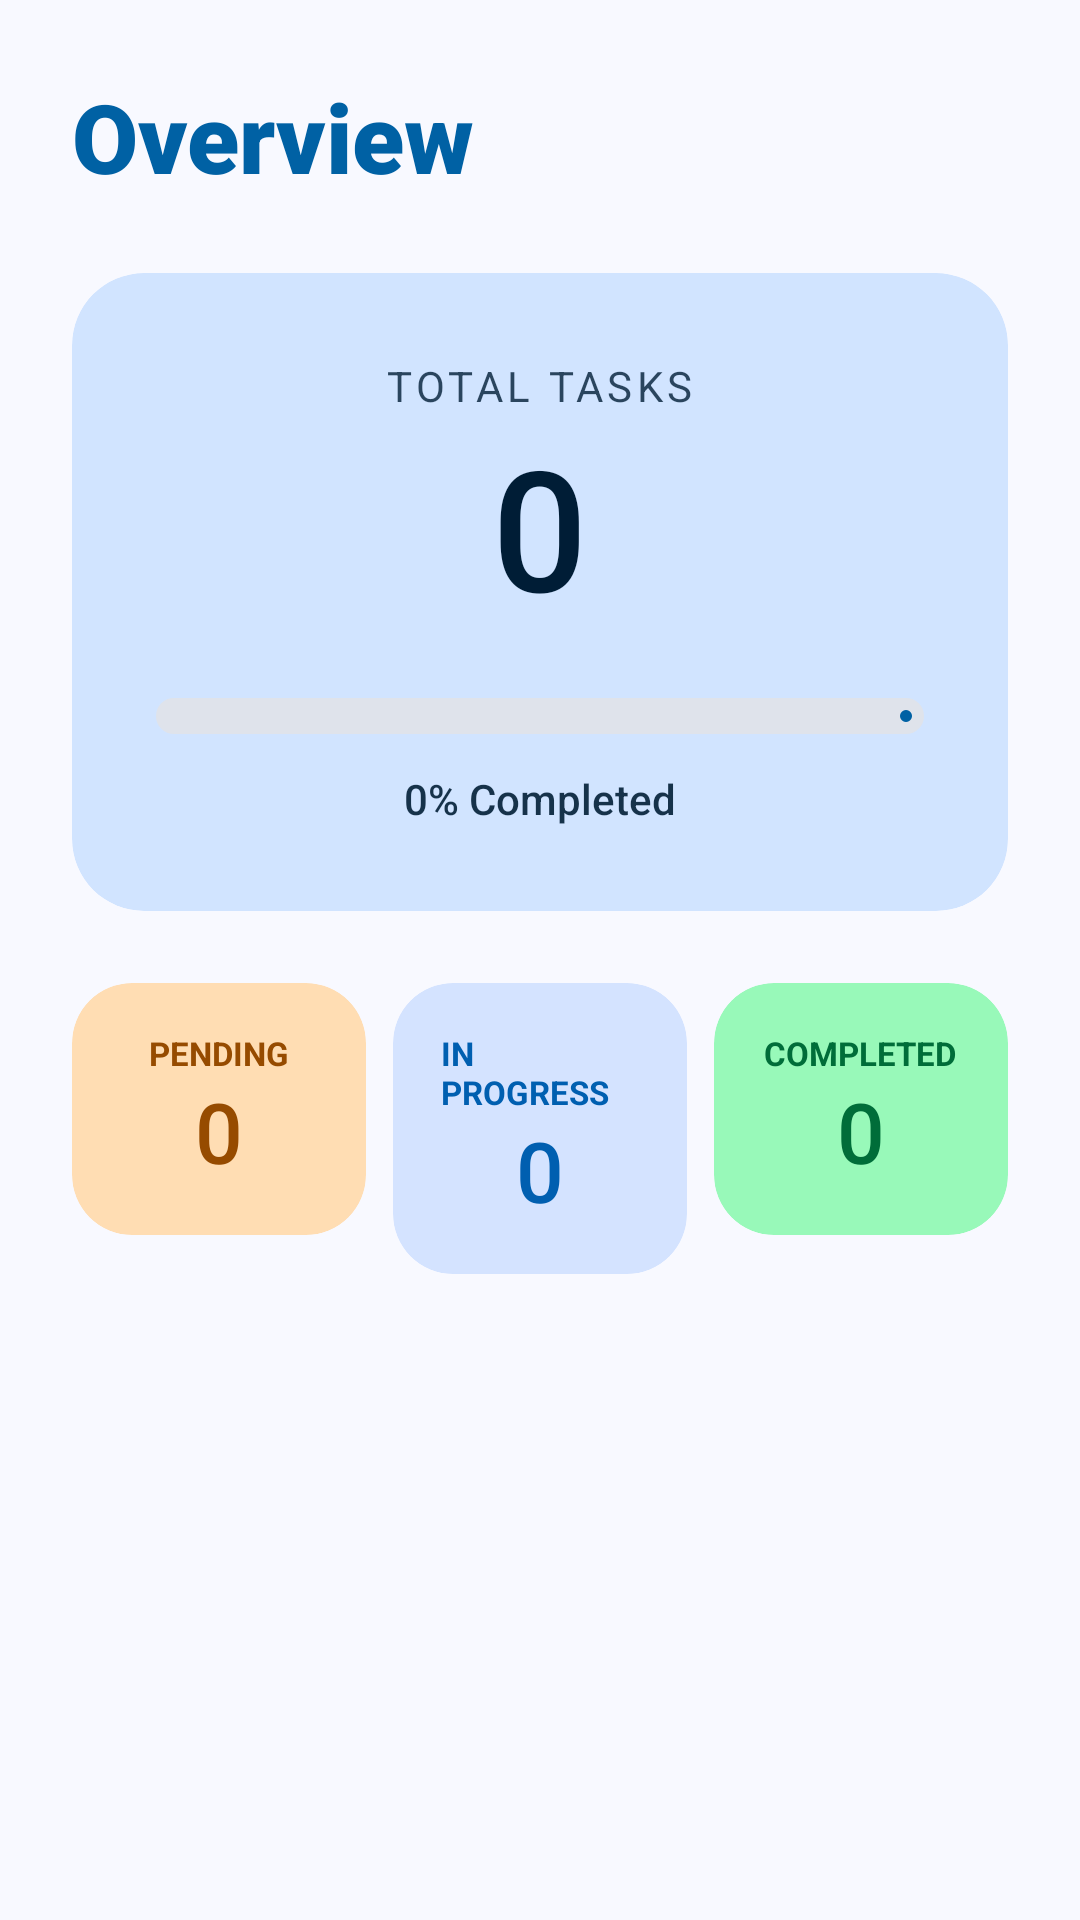

Layout XML and referenced resources for this Android screen:
<!-- AndroidManifest.xml: application theme Theme.AndroidMobileApplicationWithRESTAPIAndWebHosting -->
<!-- res/layout/fragment_dashboard.xml -->
<?xml version="1.0" encoding="utf-8"?>
<ScrollView xmlns:android="http://schemas.android.com/apk/res/android"
    xmlns:app="http://schemas.android.com/apk/res-auto"
    android:layout_width="match_parent"
    android:layout_height="match_parent"
    android:background="?android:attr/colorBackground"
    android:clipToPadding="false"
    android:scrollbarStyle="outsideOverlay">

    <LinearLayout
        android:layout_width="match_parent"
        android:layout_height="wrap_content"
        android:orientation="vertical"
        android:padding="24dp">

        <TextView
            android:layout_width="wrap_content"
            android:layout_height="wrap_content"
            android:text="@string/label_overview"
            android:textColor="?attr/colorPrimary"
            android:textSize="32sp"
            android:fontFamily="sans-serif-black"
            android:layout_marginBottom="24dp"/>

        <com.google.android.material.card.MaterialCardView
            android:layout_width="match_parent"
            android:layout_height="wrap_content"
            android:layout_marginBottom="24dp"
            app:cardCornerRadius="24dp"
            app:cardElevation="0dp"
            app:cardBackgroundColor="?attr/colorPrimaryContainer"
            app:strokeWidth="0dp">
            <LinearLayout
                android:layout_width="match_parent"
                android:layout_height="wrap_content"
                android:orientation="vertical"
                android:padding="28dp"
                android:gravity="center">
                <TextView
                    android:layout_width="wrap_content"
                    android:layout_height="wrap_content"
                    android:text="@string/label_total_tasks"
                    android:textSize="14sp"
                    android:textAllCaps="true"
                    android:letterSpacing="0.1"
                    android:textColor="?attr/colorOnPrimaryContainer"
                    android:alpha="0.8"/>
                <TextView
                    android:id="@+id/tvTotalTasks"
                    android:layout_width="wrap_content"
                    android:layout_height="wrap_content"
                    android:text="0"
                    android:textColor="?attr/colorOnPrimaryContainer"
                    android:textSize="56sp"
                    android:fontFamily="sans-serif-medium"/>

                <com.google.android.material.progressindicator.LinearProgressIndicator
                    android:id="@+id/progressTasks"
                    android:layout_width="match_parent"
                    android:layout_height="wrap_content"
                    android:layout_marginTop="20dp"
                    android:progress="0"
                    app:trackCornerRadius="8dp"
                    app:trackThickness="12dp"
                    app:indicatorColor="?attr/colorPrimary"
                    app:trackColor="?attr/colorSurfaceVariant" />

                <TextView
                    android:id="@+id/tvProgressText"
                    android:layout_width="wrap_content"
                    android:layout_height="wrap_content"
                    android:layout_marginTop="12dp"
                    android:text="0% Completed"
                    android:textSize="14sp"
                    android:textColor="?attr/colorOnPrimaryContainer"
                    android:fontFamily="sans-serif-medium"
                    android:alpha="0.9"/>
            </LinearLayout>
        </com.google.android.material.card.MaterialCardView>

        <LinearLayout
            android:layout_width="match_parent"
            android:layout_height="wrap_content"
            android:orientation="horizontal">

            
            <com.google.android.material.card.MaterialCardView
                android:layout_width="0dp"
                android:layout_height="wrap_content"
                android:layout_weight="1"
                android:layout_marginEnd="6dp"
                app:cardCornerRadius="20dp"
                app:cardElevation="0dp"
                app:cardBackgroundColor="@color/status_pending_bg"
                app:strokeWidth="0dp">
                <LinearLayout
                    android:layout_width="match_parent"
                    android:layout_height="wrap_content"
                    android:orientation="vertical"
                    android:padding="16dp"
                    android:gravity="center">
                    <TextView
                        android:layout_width="wrap_content"
                        android:layout_height="wrap_content"
                        android:text="@string/label_pending"
                        android:textColor="@color/status_pending"
                        android:textStyle="bold"
                        android:textSize="11sp"
                        android:textAllCaps="true"/>
                    <TextView
                        android:id="@+id/tvPendingTasks"
                        android:layout_width="wrap_content"
                        android:layout_height="wrap_content"
                        android:text="0"
                        android:textColor="@color/status_pending"
                        android:textSize="28sp"
                        android:fontFamily="sans-serif-medium"/>
                </LinearLayout>
            </com.google.android.material.card.MaterialCardView>

            
            <com.google.android.material.card.MaterialCardView
                android:layout_width="0dp"
                android:layout_height="wrap_content"
                android:layout_weight="1"
                android:layout_marginHorizontal="3dp"
                app:cardCornerRadius="20dp"
                app:cardElevation="0dp"
                app:cardBackgroundColor="@color/status_in_progress_bg"
                app:strokeWidth="0dp">
                <LinearLayout
                    android:layout_width="match_parent"
                    android:layout_height="wrap_content"
                    android:orientation="vertical"
                    android:padding="16dp"
                    android:gravity="center">
                    <TextView
                        android:layout_width="wrap_content"
                        android:layout_height="wrap_content"
                        android:text="@string/label_in_progress"
                        android:textColor="@color/status_in_progress"
                        android:textStyle="bold"
                        android:textSize="11sp"
                        android:textAllCaps="true"/>
                    <TextView
                        android:id="@+id/tvInProgressTasks"
                        android:layout_width="wrap_content"
                        android:layout_height="wrap_content"
                        android:text="0"
                        android:textColor="@color/status_in_progress"
                        android:textSize="28sp"
                        android:fontFamily="sans-serif-medium"/>
                </LinearLayout>
            </com.google.android.material.card.MaterialCardView>

            
            <com.google.android.material.card.MaterialCardView
                android:layout_width="0dp"
                android:layout_height="wrap_content"
                android:layout_weight="1"
                android:layout_marginStart="6dp"
                app:cardCornerRadius="20dp"
                app:cardElevation="0dp"
                app:cardBackgroundColor="@color/status_completed_bg"
                app:strokeWidth="0dp">
                <LinearLayout
                    android:layout_width="match_parent"
                    android:layout_height="wrap_content"
                    android:orientation="vertical"
                    android:padding="16dp"
                    android:gravity="center">
                    <TextView
                        android:layout_width="wrap_content"
                        android:layout_height="wrap_content"
                        android:text="@string/label_completed"
                        android:textColor="@color/status_completed"
                        android:textStyle="bold"
                        android:textSize="11sp"
                        android:textAllCaps="true"/>
                    <TextView
                        android:id="@+id/tvCompletedTasks"
                        android:layout_width="wrap_content"
                        android:layout_height="wrap_content"
                        android:text="0"
                        android:textColor="@color/status_completed"
                        android:textSize="28sp"
                        android:fontFamily="sans-serif-medium"/>
                </LinearLayout>
            </com.google.android.material.card.MaterialCardView>
        </LinearLayout>

    </LinearLayout>
</ScrollView>
<!-- resources referenced by this layout -->
<resources>
  <color name="status_completed">#006D39</color>
  <color name="status_completed_bg">#98F9B9</color>
  <color name="status_in_progress">#005FB0</color>
  <color name="status_in_progress_bg">#D4E3FF</color>
  <color name="status_pending">#964B00</color>
  <color name="status_pending_bg">#FFDDB3</color>
  <string name="label_completed">Completed</string>
  <string name="label_in_progress">In Progress</string>
  <string name="label_overview">Overview</string>
  <string name="label_pending">Pending</string>
  <string name="label_total_tasks">Total Tasks</string>
  <style name="Theme.AndroidMobileApplicationWithRESTAPIAndWebHosting" parent="Base.Theme.AndroidMobileApplicationWithRESTAPIAndWebHosting" />
  <style name="Base.Theme.AndroidMobileApplicationWithRESTAPIAndWebHosting" parent="Theme.Material3.DayNight.NoActionBar">
          
          <item name="colorPrimary">@color/primary</item>
          <item name="colorOnPrimary">@color/on_primary</item>
          <item name="colorPrimaryContainer">@color/primary_container</item>
          <item name="colorOnPrimaryContainer">@color/on_primary_container</item>
          <item name="colorSecondary">@color/secondary</item>
          <item name="colorOnSecondary">@color/on_secondary</item>
          <item name="colorSecondaryContainer">@color/secondary_container</item>
          <item name="colorOnSecondaryContainer">@color/on_secondary_container</item>
  
          <item name="android:colorBackground">@color/background</item>
          <item name="colorSurface">@color/surface</item>
          <item name="colorSurfaceVariant">@color/surface_variant</item>
          <item name="colorOnSurface">@color/on_surface</item>
          <item name="colorOnSurfaceVariant">@color/on_surface_variant</item>
          <item name="colorOutline">@color/outline</item>
          <item name="colorOutlineVariant">@color/outline_variant</item>
  
          
          <item name="cornerRadius">20dp</item>
          <item name="shapeAppearanceLargeComponent">@style/ShapeAppearance.App.LargeComponent</item>
          <item name="shapeAppearanceMediumComponent">@style/ShapeAppearance.App.MediumComponent</item>
  
          
          <item name="android:statusBarColor">?android:attr/colorBackground</item>
          <item name="android:windowLightStatusBar">true</item>
      </style>
  <color name="primary">#0061A4</color>
  <color name="on_primary">#FFFFFF</color>
  <color name="primary_container">#D1E4FF</color>
  <color name="on_primary_container">#001D36</color>
  <color name="secondary">#535F70</color>
  <color name="on_secondary">#FFFFFF</color>
  <color name="secondary_container">#D7E3F7</color>
  <color name="on_secondary_container">#101C2B</color>
  <color name="background">#F8F9FF</color>
  <color name="surface">#FCFCFF</color>
  <color name="surface_variant">#DFE3EB</color>
  <color name="on_surface">#191C1E</color>
  <color name="on_surface_variant">#43474E</color>
  <color name="outline">#73777F</color>
  <color name="outline_variant">#C3C7CF</color>
  <style name="ShapeAppearance.App.LargeComponent" parent="ShapeAppearance.Material3.LargeComponent">
          <item name="cornerSize">28dp</item>
      </style>
  <style name="ShapeAppearance.App.MediumComponent" parent="ShapeAppearance.Material3.MediumComponent">
          <item name="cornerSize">20dp</item>
      </style>
</resources>
